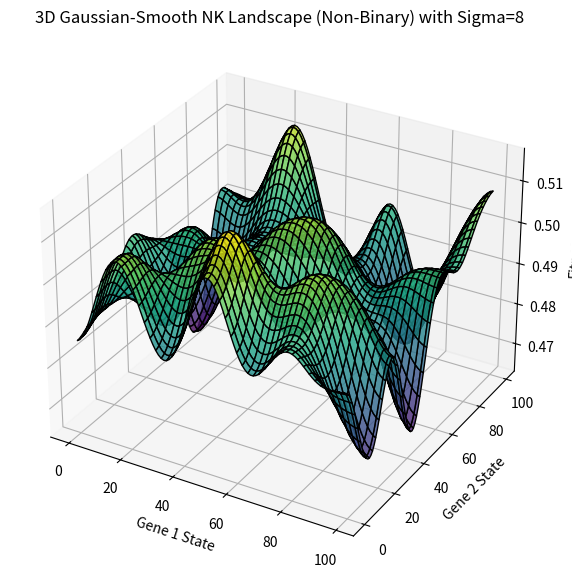

This chart was generated by the following Python code:
import numpy as np
import matplotlib.pyplot as plt
from mpl_toolkits.mplot3d import Axes3D
from scipy.ndimage import gaussian_filter

class SmoothedNKLandscape2D:
    def __init__(self, m, sigma=5, seed=None):
        """
        m: Number of states per gene (for each of the two genes)
        sigma: Standard deviation for Gaussian kernel (higher values mean smoother)
        seed: Random seed for reproducibility
        """
        np.random.seed(seed)
        
        # Number of states for each of the two genes
        self.m = m
        self.sigma = sigma  # Gaussian smoothing parameter
        
        # Generate random fitness values for each state of gene combinations
        self.fitness_table = self._generate_fitness_table()
        
        # Apply Gaussian smoothing to the fitness values
        self.smooth_fitness_table()

    def _generate_fitness_table(self):
        """Generate random fitness values for each possible combination of gene states."""
        fitness_table = np.random.uniform(0, 1, (self.m, self.m))
        return fitness_table

    def smooth_fitness_table(self):
        """Apply Gaussian smoothing to the fitness table to achieve a smoother landscape."""
        self.fitness_table = gaussian_filter(self.fitness_table, sigma=self.sigma)

    def evaluate(self, gene_values):
        """
        Get the fitness of a specific combination of two gene values.
        
        gene_values: A tuple of two gene values (e.g., (gene1_value, gene2_value)).
        
        Returns the fitness score of the given gene configuration.
        """
        i, j = gene_values
        return self.fitness_table[i, j]
    
    def generate_landscape(self):
        """Return the smoothed 2D array representing the fitness landscape."""
        return self.fitness_table

# Parameters
m = 100  # Number of states per gene for a high-resolution landscape
sigma = 8  # Gaussian smoothing factor for a smoother landscape

# Create the smoothed NK landscape with Gaussian smoothing and visualize it
landscape = SmoothedNKLandscape2D(m, sigma=sigma, seed=42)
fitness_landscape = landscape.generate_landscape()

# Plotting the 3D Smoothed NK Landscape
fig = plt.figure(figsize=(10, 7))
ax = fig.add_subplot(111, projection='3d')

# Create grid for x and y coordinates
x = np.arange(m)
y = np.arange(m)
x, y = np.meshgrid(x, y)

# Plot a surface with the fitness values as the height (z-axis)
ax.plot_surface(x, y, fitness_landscape, cmap='viridis', edgecolor='k', alpha=0.8)

# Labels and title
ax.set_xlabel("Gene 1 State")
ax.set_ylabel("Gene 2 State")
ax.set_zlabel("Fitness")
ax.set_title(f"3D Gaussian-Smooth NK Landscape (Non-Binary) with Sigma={sigma}")

plt.show()

